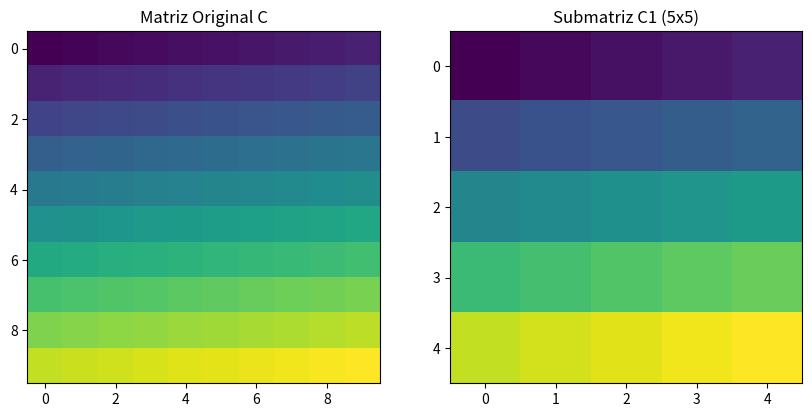

Write Python code to recreate this figure.
import numpy as np
import matplotlib.pyplot as plt

matriz_c = np.arange(100).reshape(10, 10)

submatriz_c1 = matriz_c[0:5, 0:5]

print(f"Formato da matriz original C: {matriz_c.shape}")
print(f"Formato da submatriz C1:      {submatriz_c1.shape}")
print("\nSubmatriz:")
print(submatriz_c1)

fig, ax = plt.subplots(1, 2, figsize=(10, 5))

ax[0].imshow(matriz_c, cmap='viridis')
ax[0].set_title('Matriz Original C')

ax[1].imshow(submatriz_c1)
ax[1].set_title('Submatriz C1 (5x5)')

plt.show()
